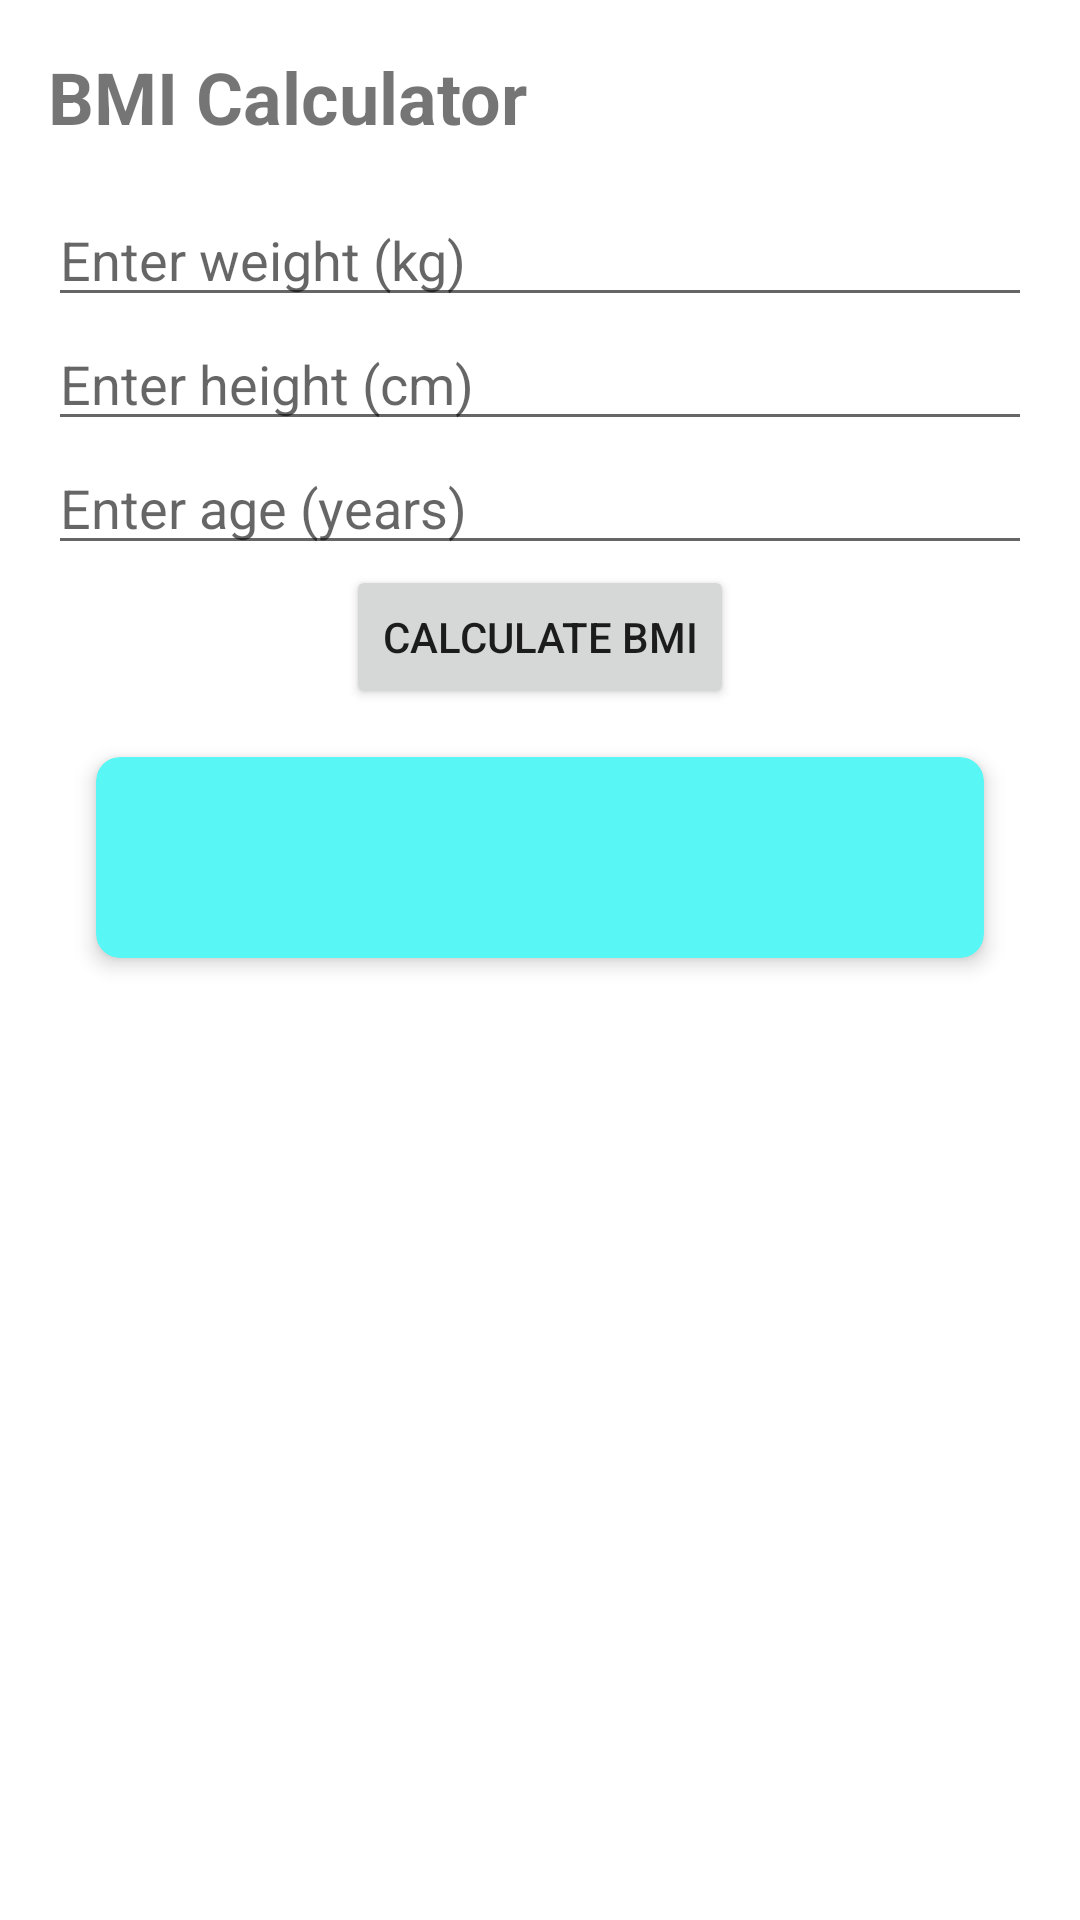

Android layout source for this screen:
<!-- AndroidManifest.xml: application theme Theme.CalcMaster -->
<!-- res/layout/fragment_b_m_i_calcragment.xml -->
<?xml version="1.0" encoding="utf-8"?>
<LinearLayout xmlns:android="http://schemas.android.com/apk/res/android"
    android:layout_width="match_parent"
    android:layout_height="match_parent"
    android:orientation="vertical"
    android:padding="16dp">

    <TextView
        android:layout_width="wrap_content"
        android:layout_height="wrap_content"
        android:text="BMI Calculator"
        android:textSize="24sp"
        android:textStyle="bold"
        android:layout_marginBottom="16dp"/>

    <EditText
        android:id="@+id/weightInput"
        android:layout_width="match_parent"
        android:layout_height="wrap_content"
        android:hint="Enter weight (kg)"
        android:inputType="numberDecimal"/>

    <EditText
        android:id="@+id/heightInput"
        android:layout_width="match_parent"
        android:layout_height="wrap_content"
        android:hint="Enter height (cm)"
        android:inputType="numberDecimal"/>

    <EditText
        android:id="@+id/ageInput"
        android:layout_width="match_parent"
        android:layout_height="wrap_content"
        android:hint="Enter age (years)"
        android:inputType="number"/>

    <Button
        android:id="@+id/calculateButton"
        android:layout_width="wrap_content"
        android:layout_gravity="center"
        android:layout_height="wrap_content"
        android:text="Calculate BMI"/>
    <androidx.cardview.widget.CardView
        xmlns:android="http://schemas.android.com/apk/res/android"
        xmlns:app="http://schemas.android.com/apk/res-auto"
        android:layout_width="match_parent"
        android:layout_height="wrap_content"
        android:layout_margin="16dp"
        android:backgroundTint="#59F6F6"
        app:cardElevation="4dp"
        app:cardCornerRadius="8dp">

        <LinearLayout
            android:layout_width="match_parent"
            android:layout_height="wrap_content"
            android:orientation="vertical"
            android:padding="16dp"> <TextView
            android:id="@+id/resultTextView"
            android:layout_width="wrap_content"
            android:layout_height="wrap_content"
            android:paddingTop="16dp" />
        </LinearLayout>
        <TextView
        android:id="@+id/resultTextView1"
        android:layout_width="wrap_content"
        android:layout_height="wrap_content"
        android:textSize="24sp"
        android:layout_marginTop="16dp"/>
    </androidx.cardview.widget.CardView>

</LinearLayout>
<!-- resources referenced by this layout -->
<resources>
  <style name="Theme.CalcMaster" parent="Theme.MaterialComponents.DayNight.DarkActionBar">
          
          <item name="colorPrimary">@color/purple_500</item>
          <item name="colorPrimaryVariant">@color/purple_700</item>
          <item name="colorOnPrimary">@color/white</item>
          
          <item name="colorSecondary">@color/teal_200</item>
          <item name="colorSecondaryVariant">@color/teal_700</item>
          <item name="colorOnSecondary">@color/black</item>
          
          <item name="android:statusBarColor">?attr/colorPrimaryVariant</item>
          
      </style>
  <!-- not gathered from this repository: default colours our renderer supplied (Android Studio template values) -->
  <color name="purple_500">#FF6200EE</color>
  <color name="purple_700">#FF3700B3</color>
  <color name="teal_200">#FF03DAC5</color>
  <color name="teal_700">#FF018786</color>
  <color name="black">#FF000000</color>
  <color name="white">#FFFFFFFF</color>
</resources>
